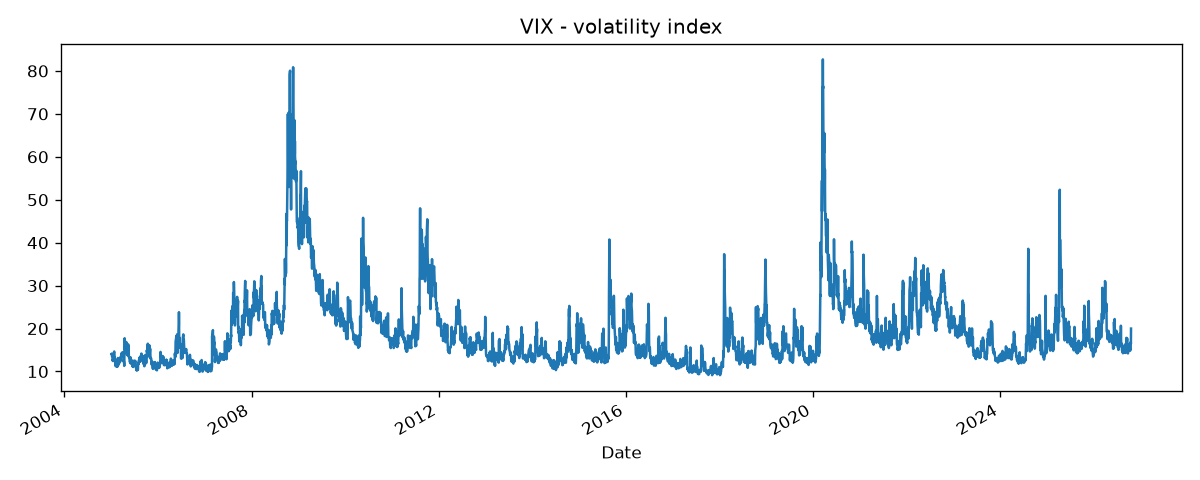

Source data for this figure (header and first rows):
Date, vix
2005-01-03, 14.08
2005-01-04, 13.98
2005-01-05, 14.09
2005-01-06, 13.58
2005-01-07, 13.49
2005-01-10, 13.23
2005-01-11, 13.19
2005-01-12, 12.56
2005-01-13, 12.84
2005-01-14, 12.43
2005-01-18, 12.47
2005-01-19, 13.18
2005-01-20, 13.83
2005-01-21, 14.36
2005-01-24, 14.65
2005-01-25, 14.06
2005-01-26, 13.44
2005-01-27, 13.24
2005-01-28, 13.24
2005-01-31, 12.82
2005-02-01, 12.03
2005-02-02, 11.66
2005-02-03, 11.79
2005-02-04, 11.21
2005-02-07, 11.73
2005-02-08, 11.6
2005-02-09, 12.0
2005-02-10, 11.51
2005-02-11, 11.43
2005-02-14, 11.52
2005-02-15, 11.27
2005-02-16, 11.1
2005-02-17, 11.77
2005-02-18, 11.18
2005-02-22, 13.14
2005-02-23, 12.39
2005-02-24, 11.57
2005-02-25, 11.49
2005-02-28, 12.08
2005-03-01, 12.04
2005-03-02, 12.5
2005-03-03, 12.93
2005-03-04, 11.94
2005-03-07, 12.26
2005-03-08, 12.4
2005-03-09, 12.7
2005-03-10, 12.49
2005-03-11, 12.8
2005-03-14, 12.39
2005-03-15, 13.15
2005-03-16, 13.49
2005-03-17, 13.29
2005-03-18, 13.14
2005-03-21, 13.61
2005-03-22, 14.27
2005-03-23, 14.06
2005-03-24, 13.42
2005-03-28, 13.75
2005-03-29, 14.49
2005-03-30, 13.64
... 5,424 more rows
